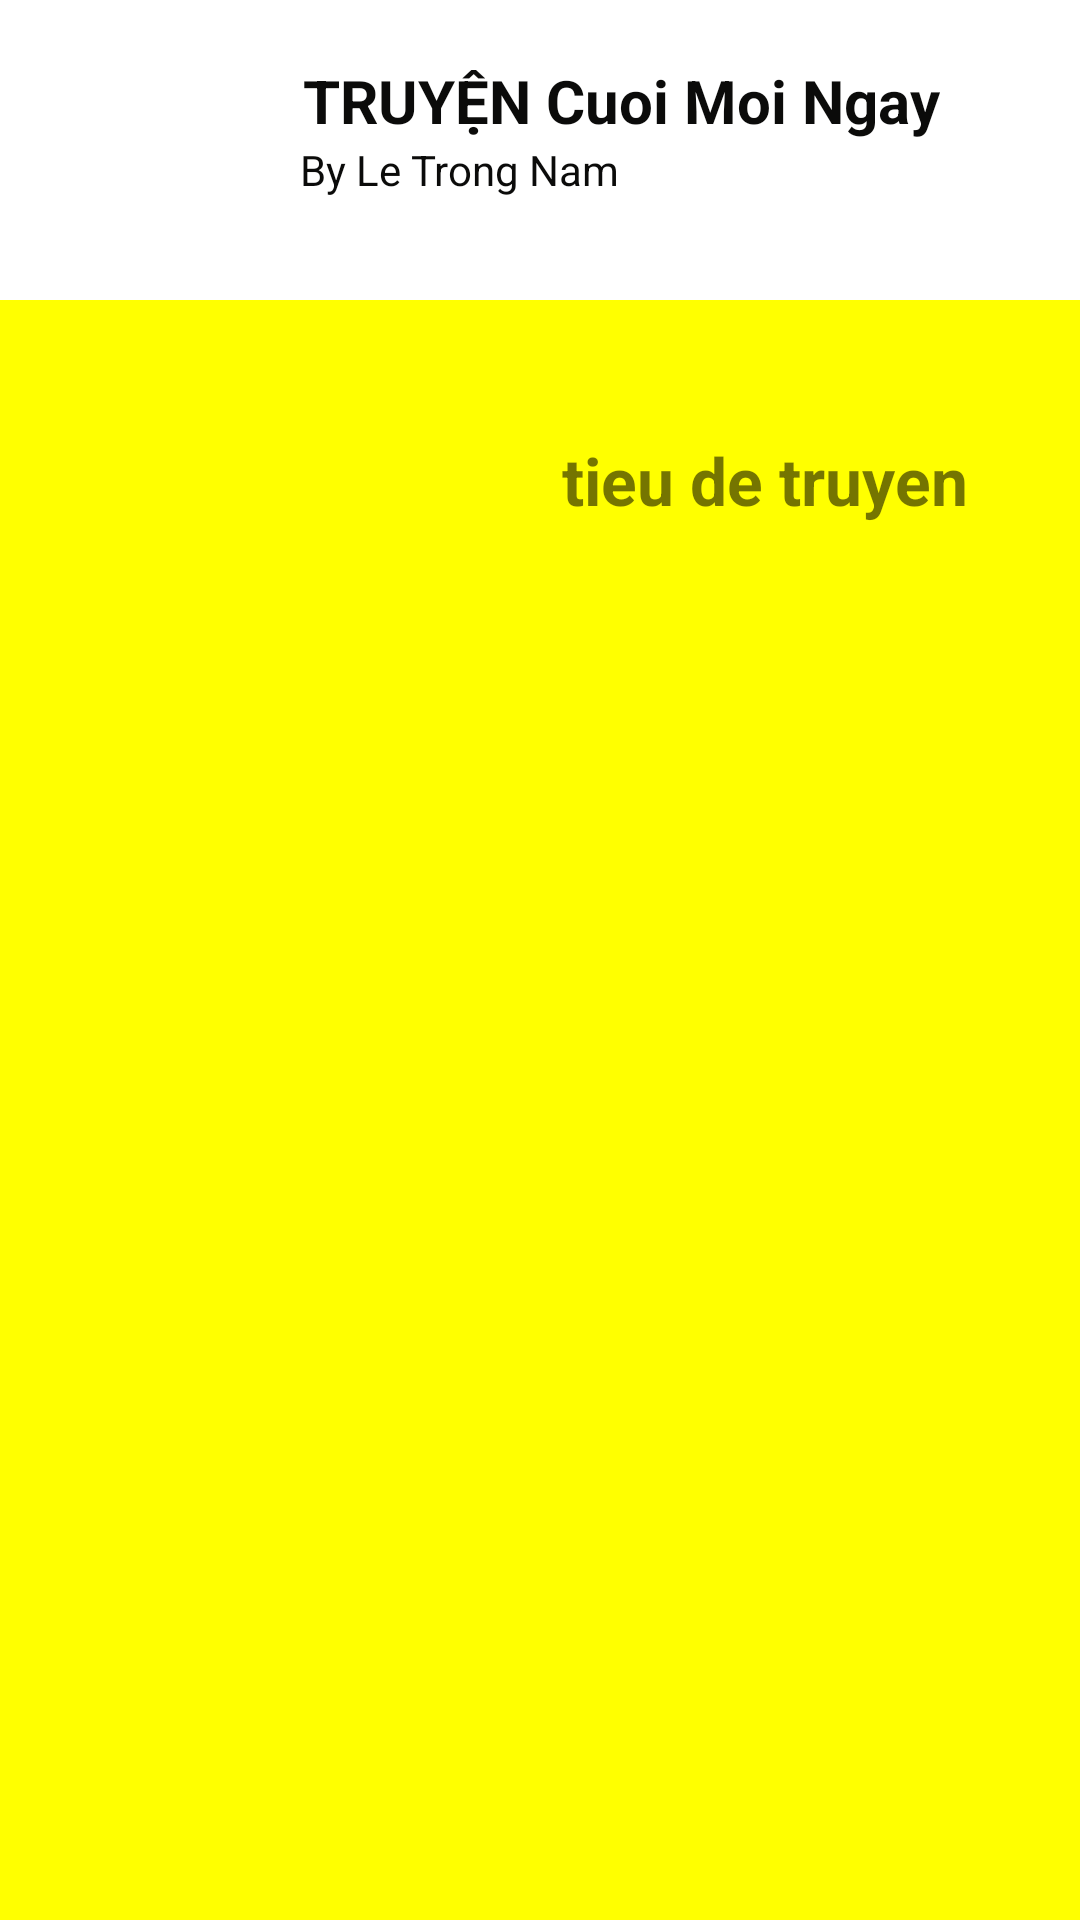

Reconstruct the res/layout file that produces this screen, plus the resources it refers to.
<!-- AndroidManifest.xml: application theme Theme.DocTruyen -->
<!-- res/layout/drawer_fragment.xml -->
<?xml version="1.0" encoding="utf-8"?>
<LinearLayout xmlns:android="http://schemas.android.com/apk/res/android"
    android:layout_width="match_parent"
    android:layout_height="match_parent"
    android:orientation="vertical"
    android:background="#ff0"
    >

    <RelativeLayout
        android:layout_width="match_parent"
        android:layout_height="100dp"
        android:background="@color/white"
        >

        <androidx.appcompat.widget.AppCompatImageView
            android:id="@+id/app_icon"
            android:layout_width="60dp"
            android:layout_height="60dp"
            android:layout_alignParentStart="true"
            android:layout_marginStart="20dp"
            android:layout_marginTop="20dp"
            android:src="@mipmap/ic_launcher_round" />


        <TextView
            android:id="@+id/app_name"
            android:layout_width="wrap_content"
            android:layout_height="wrap_content"
            android:layout_marginStart="21dp"
            android:layout_marginTop="20dp"
            android:layout_toEndOf="@+id/app_icon"
            android:text="TRUYỆN Cuoi Moi Ngay"
            android:textColor="#0B0B0A"
            android:textSize="20sp"
            android:textStyle="bold" />

        <TextView
            android:layout_width="wrap_content"
            android:layout_height="wrap_content"
            android:layout_below="@+id/app_name"
            android:layout_marginStart="20dp"
            android:layout_toEndOf="@+id/app_icon"
            android:text="By Le Trong Nam"
            android:textColor="#0B0B0A"
            android:textSize="14sp" />

    </RelativeLayout>

    <androidx.core.widget.NestedScrollView
        android:layout_width="match_parent"
        android:layout_height="match_parent">

        <LinearLayout
            android:layout_width="match_parent"
            android:layout_height="wrap_content"
            android:orientation="vertical"
            android:id="@+id/list_category">

            <include layout="@layout/nav_item" />



        </LinearLayout>

    </androidx.core.widget.NestedScrollView>


</LinearLayout>
<!-- res/layout/nav_item.xml (included above) -->
<?xml version="1.0" encoding="utf-8"?>
<LinearLayout xmlns:android="http://schemas.android.com/apk/res/android"
    android:layout_width="match_parent"
    android:orientation="horizontal"
    android:id="@+id/category_container"
    android:layout_marginTop="10dp"
    android:focusable="true"
    android:clickable="true"
    android:background="@drawable/custom_ripple"
    android:layout_height="100dp">

    <androidx.appcompat.widget.AppCompatImageView
        android:id="@+id/category_img"
        android:layout_width="0dp"
        android:layout_height="100dp"
        android:layout_weight="1"
        />
    <TextView
        android:id="@+id/category_text"
        android:layout_width="0dp"
        android:layout_marginStart="15dp"
        android:layout_height="match_parent"
        android:layout_weight="1"
        android:gravity="center_vertical"
        android:textSize="22sp"
        android:textStyle="bold"
        android:text="tieu de truyen"/>

</LinearLayout>
<!-- resources referenced by this layout -->
<resources>
  <style name="Theme.DocTruyen" parent="Theme.MaterialComponents.DayNight.DarkActionBar">
          
          <item name="colorPrimary">@color/purple_500</item>
          <item name="colorPrimaryVariant">@color/purple_700</item>
          <item name="colorOnPrimary">@color/white</item>
          
          <item name="colorSecondary">@color/teal_200</item>
          <item name="colorSecondaryVariant">@color/teal_700</item>
          <item name="colorOnSecondary">@color/black</item>
          
          <item name="android:statusBarColor" tools:targetApi="l">?attr/colorPrimaryVariant</item>
          
      </style>
  <!-- not gathered from this repository: default colours our renderer supplied (Android Studio template values) -->
  <color name="purple_500">#FF6200EE</color>
  <color name="purple_700">#FF3700B3</color>
  <color name="teal_200">#FF03DAC5</color>
  <color name="teal_700">#FF018786</color>
  <color name="black">#FF000000</color>
  <color name="white">#FFFFFFFF</color>
</resources>
